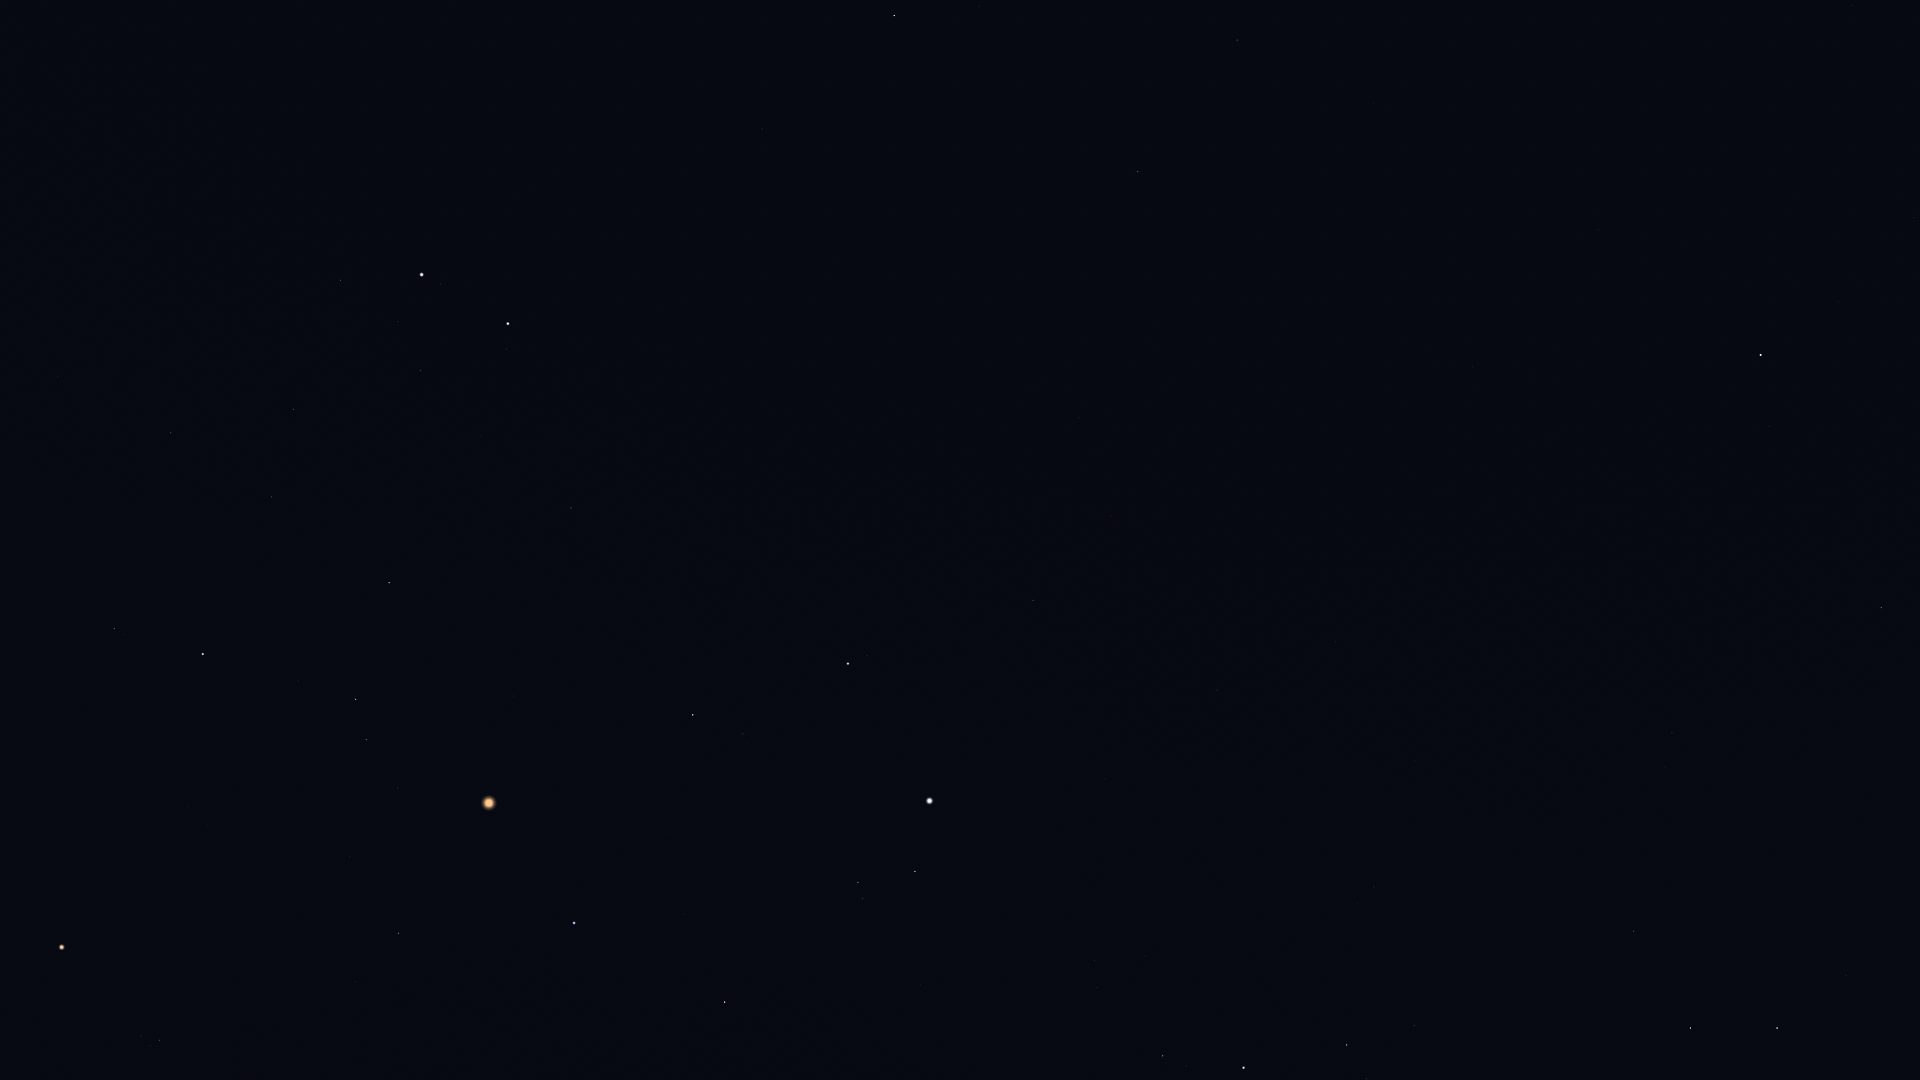

The table this chart was drawn from, first rows:
Star_ID, Name, X, Y
107418, Castula, 1774, 1065
6686, Ruchbah, 1691, 1028
8886, Segin, 1634, 931
13192, Nushagak, 1591, 717
13268, Miram, 1414, 1026
14328, HIP 14328, 1347, 1045
15863, Mirfak, 1244, 1068
16228, HIP 16228, 1374, 887
17358, HIP 17358, 1163, 1056
17959, HIP 17959, 1498, 665
18505, HIP 18505, 1364, 787
22783, HIP 22783, 1335, 642
23015, Hassaleh, 725, 1002
23416, Almaaz, 915, 872
23453, Saclateni, 863, 898
23767, Haedus, 858, 883
24003, Mago, 1379, 578
24608, Capella, 930, 801
25110, HIP 25110, 1552, 458
25428, Elnath, 574, 923
26207, Meissa, 160, 1041
26451, Tianguan, 399, 934
27913, HIP 27913, 350, 857
27989, Betelgeuse, 62, 947
28360, Menkalinan, 848, 664
28380, Mahasim, 693, 715
28614, HIP 28614, 101, 890
28716, HIP 28716, 331, 810
28734, HIP 28734, 398, 788
29038, HIP 29038, 208, 826
29426, HIP 29426, 188, 806
29434, HIP 29434, 231, 793
29655, HIP 29655, 366, 740
30060, HIP 30060, 1111, 516
30343, HIP 30343, 356, 699
30665, HIP 30665, 142, 732
30860, Lucilinburhuc, 695, 588
30883, HIP 30883, 298, 681
30905, Lusitânia, 89, 730
31681, HIP 31681, 203, 654
31978, HIP 31978, 49, 668
32246, HIP 32246, 389, 583
32362, HIP 32362, 114, 629
32916, Nervia, 717, 490
33018, HIP 33018, 571, 508
33449, HIP 33449, 1079, 418
34088, HIP 34088, 272, 497
34693, HIP 34693, 480, 436
35350, HIP 35350, 171, 433
35550, HIP 35550, 293, 410
36046, HIP 36046, 421, 371
36145, HIP 36145, 879, 343
36850, Castor, 508, 324
36962, HIP 36962, 398, 322
37740, HIP 37740, 341, 281
37826, Pollux, 422, 275
40167, Tegmine, 186, 130
40687, Násti, 1147, 205
40843, HIP 40843, 410, 101
40881, Piautos, 337, 93
... 6 more rows
